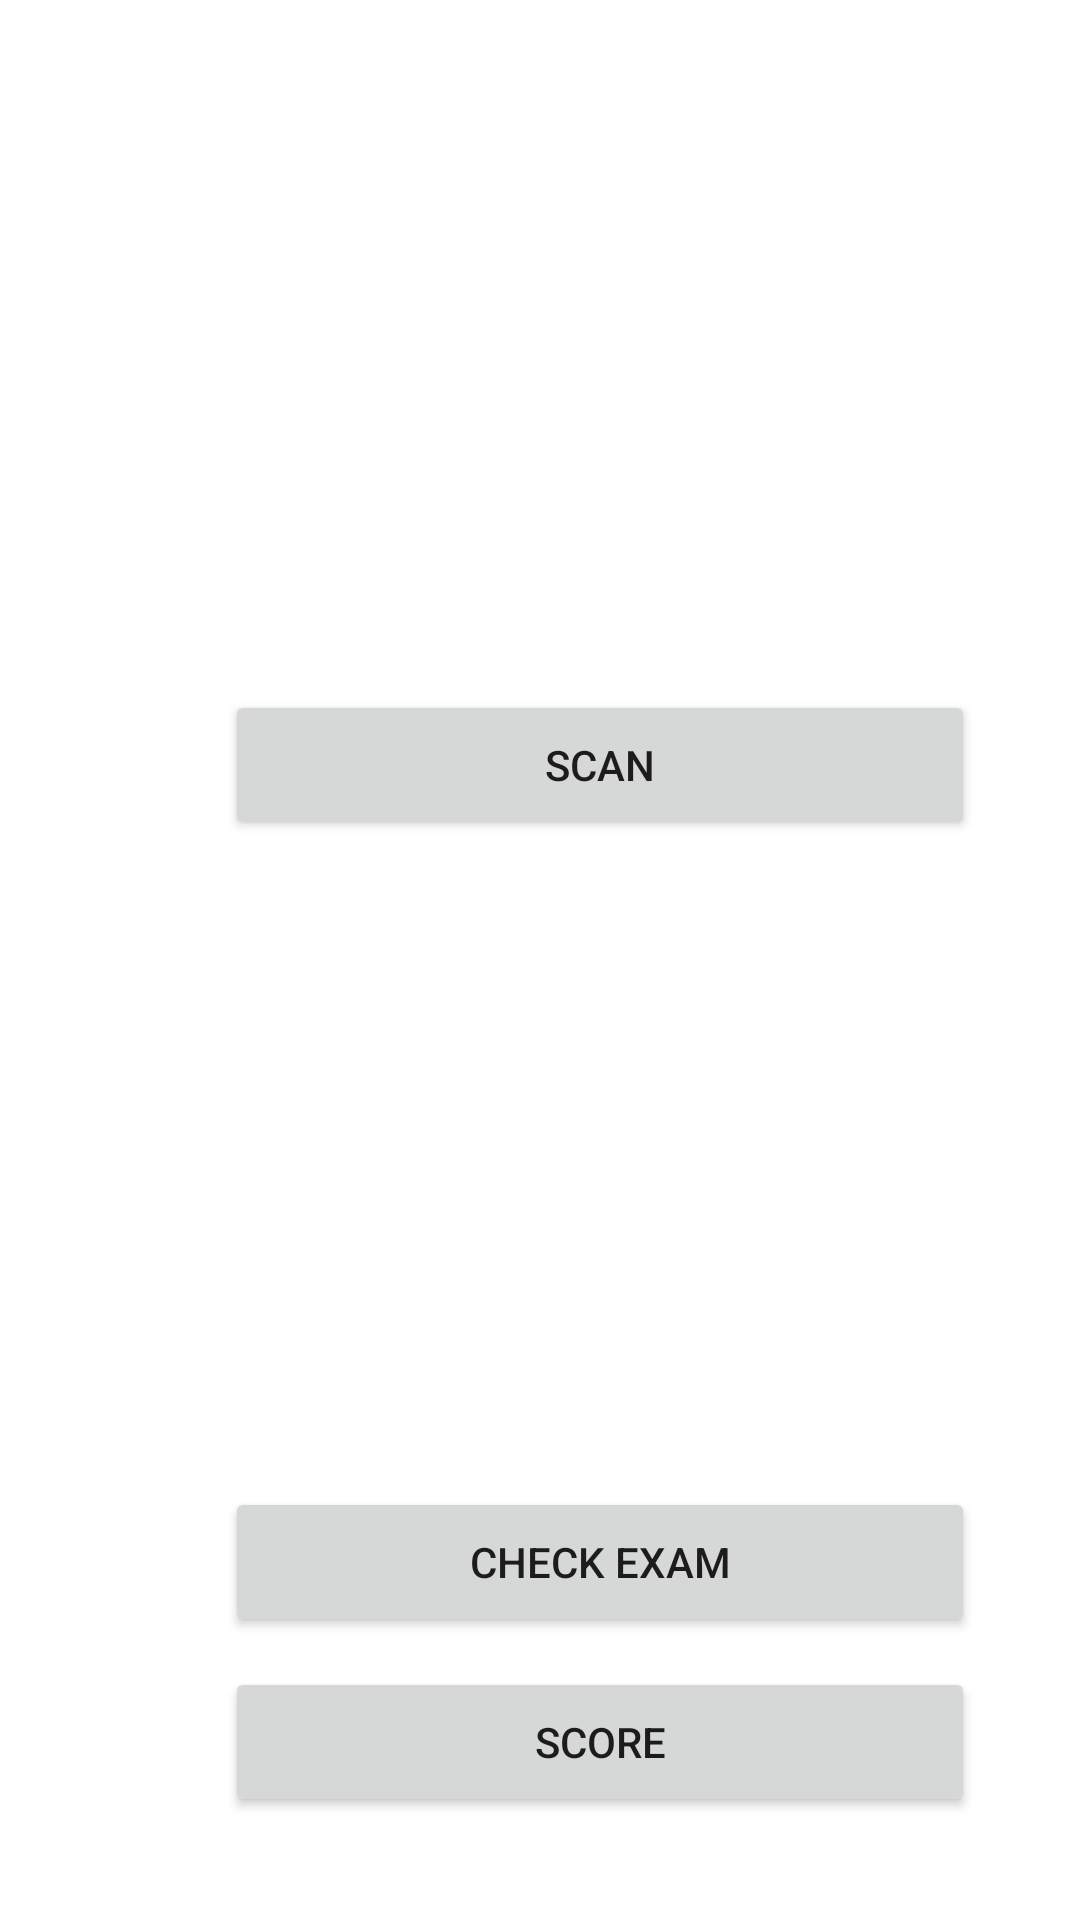

Write the Android layout XML for this screen, with the resource values it uses.
<!-- AndroidManifest.xml: application theme Theme.MobileExaminationChecker -->
<!-- res/layout/prof_scanner.xml -->
<?xml version="1.0" encoding="utf-8"?>
<androidx.constraintlayout.widget.ConstraintLayout xmlns:android="http://schemas.android.com/apk/res/android"
    xmlns:app="http://schemas.android.com/apk/res-auto"
    xmlns:tools="http://schemas.android.com/tools"
    android:layout_width="match_parent"
    android:layout_height="match_parent"
    tools:context=".prof_scanner">


    <LinearLayout
        android:id="@+id/linear_holder"
        app:layout_constraintTop_toTopOf="parent"
        android:layout_width="match_parent"
        android:layout_height="wrap_content"
        android:layout_alignParentBottom="true"
        android:gravity="center"
        android:orientation="horizontal"
        app:layout_constraintEnd_toEndOf="parent"
        app:layout_constraintStart_toStartOf="parent"
       >



    </LinearLayout>

    <LinearLayout
        android:id="@+id/linear_holder1"
        android:layout_width="match_parent"
        android:layout_height="wrap_content"
        app:layout_constraintTop_toBottomOf="@id/linear_holder"
        android:layout_above="@+id/linear_holder"
        app:layout_constraintEnd_toEndOf="parent"
        app:layout_constraintStart_toStartOf="parent"
        tools:ignore="ExtraText,NotSibling"
        android:layout_marginTop="20dp">

        <ImageView
            android:id="@+id/imageView"
            android:layout_width="0dp"
            android:layout_height="200dp"
            android:layout_weight="1"
            android:contentDescription="@string/Answer"
            tools:ignore="ContentDescription" />
        tools:srcCompat="@drawable/ic_image" />


    </LinearLayout>

    <LinearLayout
        android:id="@+id/button_open_camera"
        android:layout_width="match_parent"
        android:layout_height="wrap_content"
        tools:ignore="MissingConstraints"
        app:layout_constraintTop_toBottomOf="@id/linear_holder1">

        <Button
            android:id="@+id/take_btn"
            android:layout_width="250dp"
            android:layout_height="50dp"
            android:layout_marginStart="75dp"
            android:layout_marginTop="10dp"
            android:gravity="center"
            android:text="SCAN" />

    </LinearLayout>

    <LinearLayout
        android:id="@+id/linear_2"
        android:layout_width="match_parent"
        android:layout_height="wrap_content"
        android:orientation="vertical"
        app:layout_constraintBottom_toBottomOf="parent"
        app:layout_constraintEnd_toEndOf="parent"
        app:layout_constraintStart_toStartOf="parent"
        app:layout_constraintTop_toBottomOf="@id/button_open_camera"
        tools:ignore="MissingConstraints">

        <TextView
            android:id="@+id/copied_txt"
            android:layout_width="match_parent"
            android:layout_height="wrap_content"
            android:text="@null"
            android:textAlignment="center"
            android:textSize="25dp"
            android:textStyle="bold" />
        <TextView
            android:id="@+id/copied_txt1"
            android:layout_width="match_parent"
            android:layout_height="wrap_content"
            android:text="@null"
            android:textAlignment="center"
            android:textSize="25dp"
            android:textStyle="bold" />
        <TextView
            android:id="@+id/copied_txt2"
            android:layout_width="match_parent"
            android:layout_height="wrap_content"
            android:text="@null"
            android:textAlignment="center"
            android:textSize="25dp"
            android:textStyle="bold" />

        <Button
            android:id="@+id/paste_btn"
            android:layout_width="250dp"
            android:layout_height="50dp"
            android:layout_marginStart="75dp"
            android:layout_marginTop="80dp"
            android:gravity="center"
            android:text="CHECK EXAM" />

        <Button
            android:id="@+id/score_btn"
            android:layout_width="250dp"
            android:layout_height="50dp"
            android:layout_marginStart="75dp"
            android:layout_marginTop="10dp"
            android:gravity="center"
            android:text="Score" />

    </LinearLayout>




</androidx.constraintlayout.widget.ConstraintLayout>
<!-- resources referenced by this layout -->
<resources>
  <string name="Answer">Answer</string>
  <style name="Theme.MobileExaminationChecker" parent="Theme.MaterialComponents.DayNight.NoActionBar">
          
          <item name="colorPrimary">@color/purple_500</item>
          <item name="colorPrimaryVariant">@color/purple_700</item>
          <item name="colorOnPrimary">@color/white</item>
          
          <item name="colorSecondary">@color/teal_200</item>
          <item name="colorSecondaryVariant">@color/teal_700</item>
          <item name="colorOnSecondary">@color/black</item>
          
          <item name="android:statusBarColor" tools:targetApi="l">?attr/colorPrimaryVariant</item>
          
      </style>
  <color name="purple_500">#FF6200EE</color>
  <color name="purple_700">#FF3700B3</color>
  <color name="white">#FFFFFFFF</color>
  <color name="teal_200">#FF03DAC5</color>
  <color name="teal_700">#FF018786</color>
  <color name="black">#FF000000</color>
</resources>
